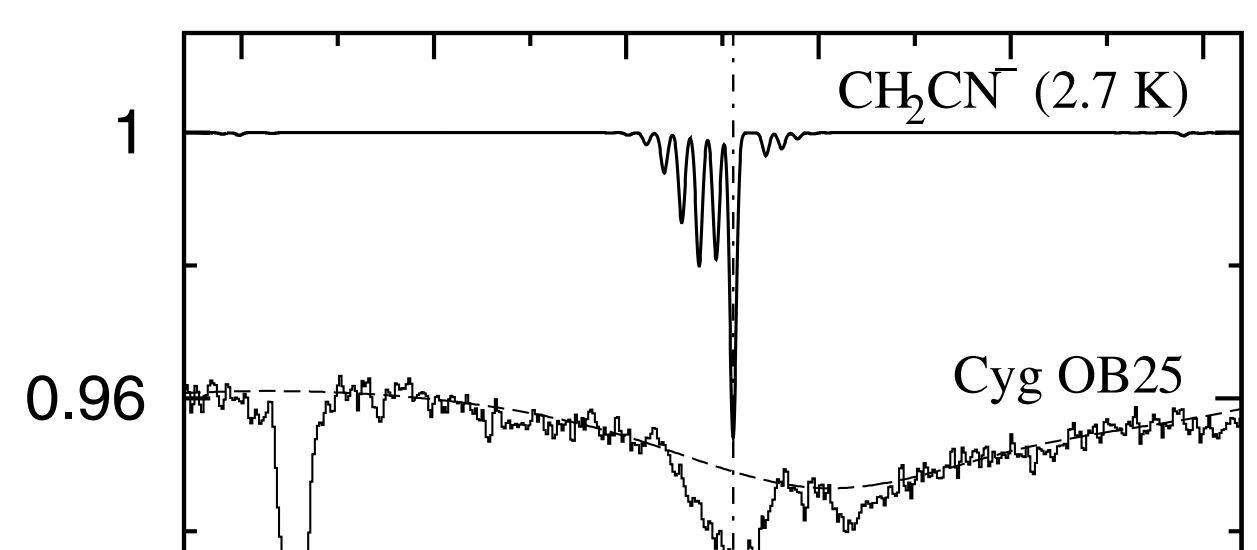

The file beside this chart, header and first rows:
x, Curve1
8024, 1
8024, 0.9998
8025, 0.9998
8026, 1
8026, 1
8027, 1
8027, 1
8028, 1
8029, 1
8029, 1
8030, 1
8031, 1
8031, 1
8032, 1
8033, 1
8033, 1
8034, 1
8035, 0.9998
8035, 0.9997
8036, 0.9988
8036, 0.9976
8036, 0.9947
8036, 0.9983
8036, 0.9968
8036, 0.9931
8036, 0.9893
8037, 0.9895
8037, 0.9932
8037, 0.9968
8037, 0.9967
8037, 0.9929
8037, 0.9892
8037, 0.9854
8037, 0.9818
8037, 0.9852
8037, 0.989
8037, 0.9928
8037, 0.9965
8037, 0.9964
8037, 0.9926
8037, 0.989
8037, 0.9852
8037, 0.983
8037, 0.9867
8037, 0.9905
8038, 0.9943
8038, 0.9965
8038, 0.9928
8038, 0.9852
8038, 0.9815
8038, 0.9777
8038, 0.9702
8038, 0.9729
8038, 0.9765
8038, 0.9842
8038, 0.9879
8038, 0.9981
8038, 0.9992
8039, 0.9988
8039, 0.9979
... 20 more rows
